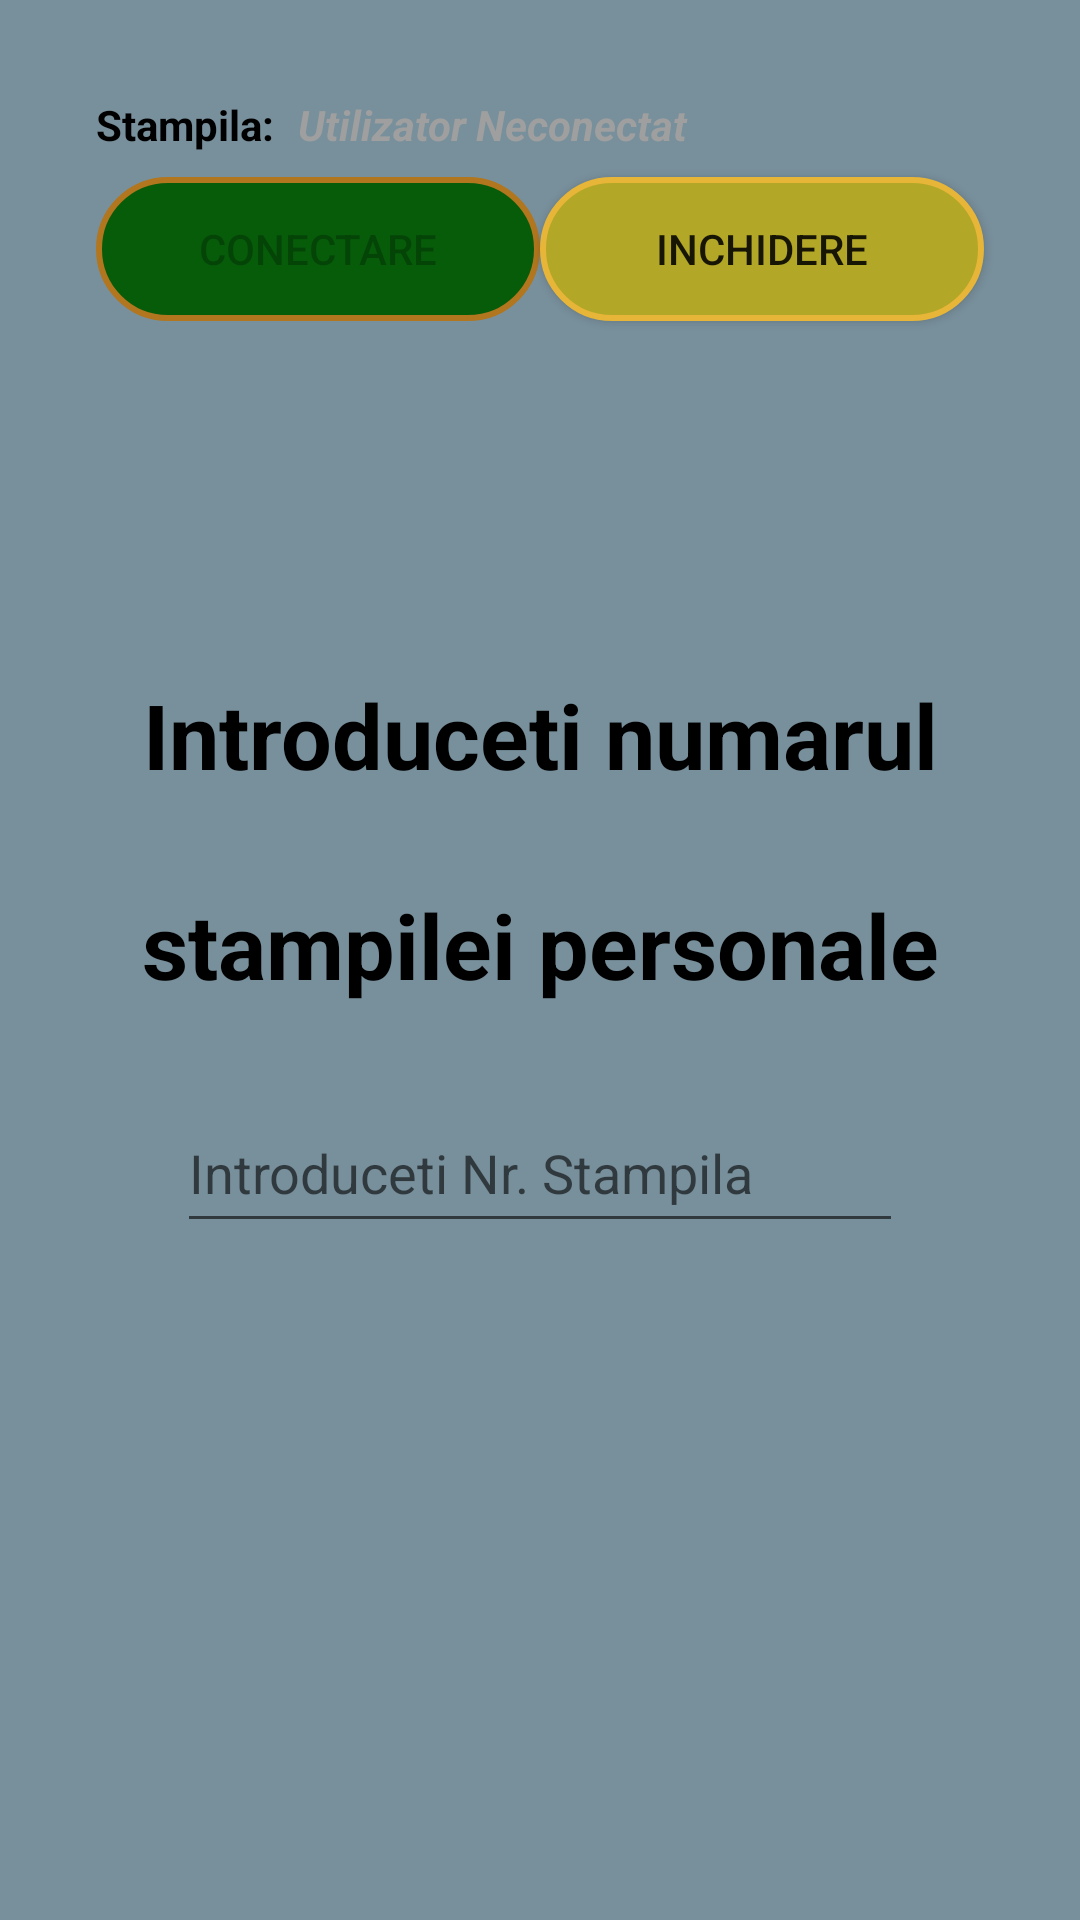

This screen was rendered from an Android layout file. Write that file and the resources it references.
<!-- AndroidManifest.xml: application theme Theme.BasicActivity -->
<!-- res/layout/fragment_login.xml -->
<?xml version="1.0" encoding="utf-8"?>
<androidx.constraintlayout.widget.ConstraintLayout xmlns:android="http://schemas.android.com/apk/res/android"
    xmlns:app="http://schemas.android.com/apk/res-auto"
    xmlns:tools="http://schemas.android.com/tools"
    android:id="@+id/container"
    android:layout_width="match_parent"
    android:layout_height="match_parent"
    android:padding="16dp"
    tools:context=".ui.login.LoginFragment"
    android:background="#78909C" >

    <TextView
        android:id="@+id/tv_login_title1"
        android:layout_width="wrap_content"
        android:layout_height="@dimen/text_view_filed"
        android:layout_marginStart="8dp"
        android:layout_marginTop="100dp"
        android:layout_marginEnd="8dp"
        android:text="@string/activity_login_introduceti_numarul"
        android:textAlignment="center"
        android:textColor="@color/black"
        android:textSize="@dimen/text_title_in_page"
        android:textStyle="bold"
        app:layout_constraintBottom_toTopOf="@+id/tv_login_title2"
        app:layout_constraintEnd_toEndOf="parent"
        app:layout_constraintStart_toStartOf="parent"
        app:layout_constraintTop_toBottomOf="@+id/constraintLayout_butoane" />

    <TextView
        android:id="@+id/tv_login_title2"
        android:layout_width="wrap_content"
        android:layout_height="@dimen/text_view_filed"
        android:layout_marginStart="8dp"
        android:layout_marginEnd="8dp"
        android:text="@string/activity_login_stampilei_personale"
        android:textAlignment="center"
        android:textColor="@color/black"
        android:textSize="@dimen/text_title_in_page"
        android:textStyle="bold"
        app:layout_constraintBottom_toTopOf="@+id/username"
        app:layout_constraintEnd_toEndOf="parent"
        app:layout_constraintStart_toStartOf="parent"
        app:layout_constraintTop_toBottomOf="@+id/tv_login_title1" />


    <EditText
        android:id="@+id/password"
        android:layout_width="0dp"
        android:layout_height="@dimen/text_input_field"
        android:layout_marginStart="43dp"
        android:layout_marginEnd="43dp"
        android:layout_marginBottom="140dp"
        android:hint="@string/parola"
        android:imeActionLabel="@string/action_sign_in_short"
        android:imeOptions="actionDone"
        android:inputType="textPassword"
        android:selectAllOnFocus="true"
        android:visibility="invisible"
        app:layout_constraintBottom_toBottomOf="parent"
        app:layout_constraintEnd_toEndOf="parent"
        app:layout_constraintHorizontal_bias="1.0"
        app:layout_constraintStart_toStartOf="parent"
        app:layout_constraintTop_toBottomOf="@+id/username"
        app:layout_constraintVertical_bias="1.0" />

    <EditText
        android:id="@+id/username"
        android:layout_width="0dp"
        android:layout_height="@dimen/text_input_field"
        android:layout_marginStart="43dp"
        android:layout_marginEnd="43dp"
        android:hint="@string/numar_stampila"
        android:textColor="@color/black"
        android:inputType="textEmailAddress"
        android:selectAllOnFocus="true"
        app:layout_constraintBottom_toTopOf="@+id/password"
        app:layout_constraintEnd_toEndOf="parent"
        app:layout_constraintStart_toStartOf="parent"
        app:layout_constraintTop_toBottomOf="@+id/tv_login_title2" />

    <androidx.constraintlayout.widget.ConstraintLayout
        android:id="@+id/constraintLayout_butoane"
        android:layout_width="match_parent"
        android:layout_height="0dp"
        android:layout_marginStart="8dp"
        android:layout_marginTop="8dp"
        android:layout_marginEnd="8dp"
        app:layout_constraintEnd_toEndOf="parent"
        app:layout_constraintStart_toStartOf="parent"
        app:layout_constraintTop_toTopOf="parent">

        <TextView
            android:id="@+id/tv_user"
            android:layout_width="0dp"
            android:layout_height="wrap_content"

            android:layout_marginStart="8dp"
            android:layout_marginEnd="8dp"
            android:text="@string/menu_fragment_user"
            android:textAlignment="viewStart"

            android:textColor="@color/gray"
            android:textSize="14sp"
            android:textStyle="bold|italic"
            app:layout_constraintBaseline_toBaselineOf="@+id/tv_user2"
            app:layout_constraintEnd_toEndOf="parent"
            app:layout_constraintStart_toEndOf="@+id/tv_user2" />

        <TextView
            android:id="@+id/tv_user2"
            android:layout_width="wrap_content"
            android:layout_height="wrap_content"

            android:layout_marginStart="8dp"
            android:layout_marginTop="8dp"
            android:layout_marginBottom="8dp"
            android:text="@string/menu_fragment_stampila"

            android:textAlignment="viewStart"
            android:textColor="@color/black"
            android:textStyle="bold"
            app:layout_constraintBottom_toTopOf="@+id/login"
            app:layout_constraintStart_toStartOf="parent"
            app:layout_constraintTop_toTopOf="parent" />

        <Button
            android:id="@+id/login"
            android:layout_width="0dp"
            android:layout_height="wrap_content"

            android:layout_marginStart="8dp"


            android:background="@drawable/custom_button"
            android:enabled="false"
            android:text="@string/action_sign_in_Login"
            android:textSize="14sp"
            app:layout_constraintBaseline_toBaselineOf="@+id/inchidere"

            app:layout_constraintEnd_toStartOf="@+id/guideline3"
            app:layout_constraintStart_toStartOf="parent" />

        <Button
            android:id="@+id/inchidere"
            android:layout_width="0dp"
            android:layout_height="wrap_content"

            android:layout_marginEnd="8dp"


            android:layout_marginBottom="8dp"
            android:background="@drawable/custom_button"
            android:backgroundTint="@color/orange"
            android:backgroundTintMode="screen"
            android:text="@string/action_sign_in_Inchidere"
            android:textSize="14sp"
            app:layout_constraintBottom_toBottomOf="parent"
            app:layout_constraintEnd_toEndOf="parent"
            app:layout_constraintStart_toEndOf="@+id/login" />

        <androidx.constraintlayout.widget.Guideline
            android:id="@+id/guideline3"
            android:layout_width="wrap_content"
            android:layout_height="wrap_content"
            android:orientation="vertical"
            app:layout_constraintGuide_percent="0.5" />


    </androidx.constraintlayout.widget.ConstraintLayout>

</androidx.constraintlayout.widget.ConstraintLayout>
<!-- resources referenced by this layout -->
<resources>
  <color name="black">#FF000000</color>
  <color name="gray">#9F9F9F</color>
  <color name="orange">#B1761E</color>
  <dimen name="text_input_field">50dp</dimen>
  <dimen name="text_title_in_page">30sp</dimen>
  <dimen name="text_view_filed">60dp</dimen>
  <!-- drawable custom_button (drawable) -->
  <?xml version="1.0" encoding="utf-8"?>
  <shape xmlns:android="http://schemas.android.com/apk/res/android" android:shape="rectangle">
      <stroke android:color="@color/orange" android:width="2dp"/>
      <corners android:radius="200dp"/>
      <solid android:color="@color/green" />
  </shape>
  <string name="action_sign_in_Inchidere">Inchidere</string>
  <string name="action_sign_in_Login">Conectare</string>
  <string name="action_sign_in_short">Logare</string>
  <string name="activity_login_introduceti_numarul">Introduceti numarul</string>
  <string name="activity_login_stampilei_personale">stampilei personale</string>
  <string name="menu_fragment_stampila">Stampila:</string>
  <string name="menu_fragment_user">Utilizator Neconectat</string>
  <string name="numar_stampila">Introduceti Nr. Stampila</string>
  <string name="parola">Parola</string>
  <style name="Theme.BasicActivity" parent="Theme.MaterialComponents.DayNight.DarkActionBar">
          
          <item name="colorPrimary">@color/purple_500</item>
          <item name="colorPrimaryVariant">@color/purple_700</item>
          <item name="colorOnPrimary">@color/white</item>
          
          <item name="colorSecondary">@color/teal_200</item>
          <item name="colorSecondaryVariant">@color/teal_700</item>
          <item name="colorOnSecondary">@color/black</item>
          
          <item name="android:statusBarColor" tools:targetApi="l">?attr/colorPrimaryVariant</item>
          
      </style>
  <color name="green">#075C0A</color>
  <color name="purple_500">#FF6200EE</color>
  <color name="purple_700">#FF3700B3</color>
  <color name="white">#FFFFFFFF</color>
  <color name="teal_200">#FF03DAC5</color>
  <color name="teal_700">#FF018786</color>
</resources>
